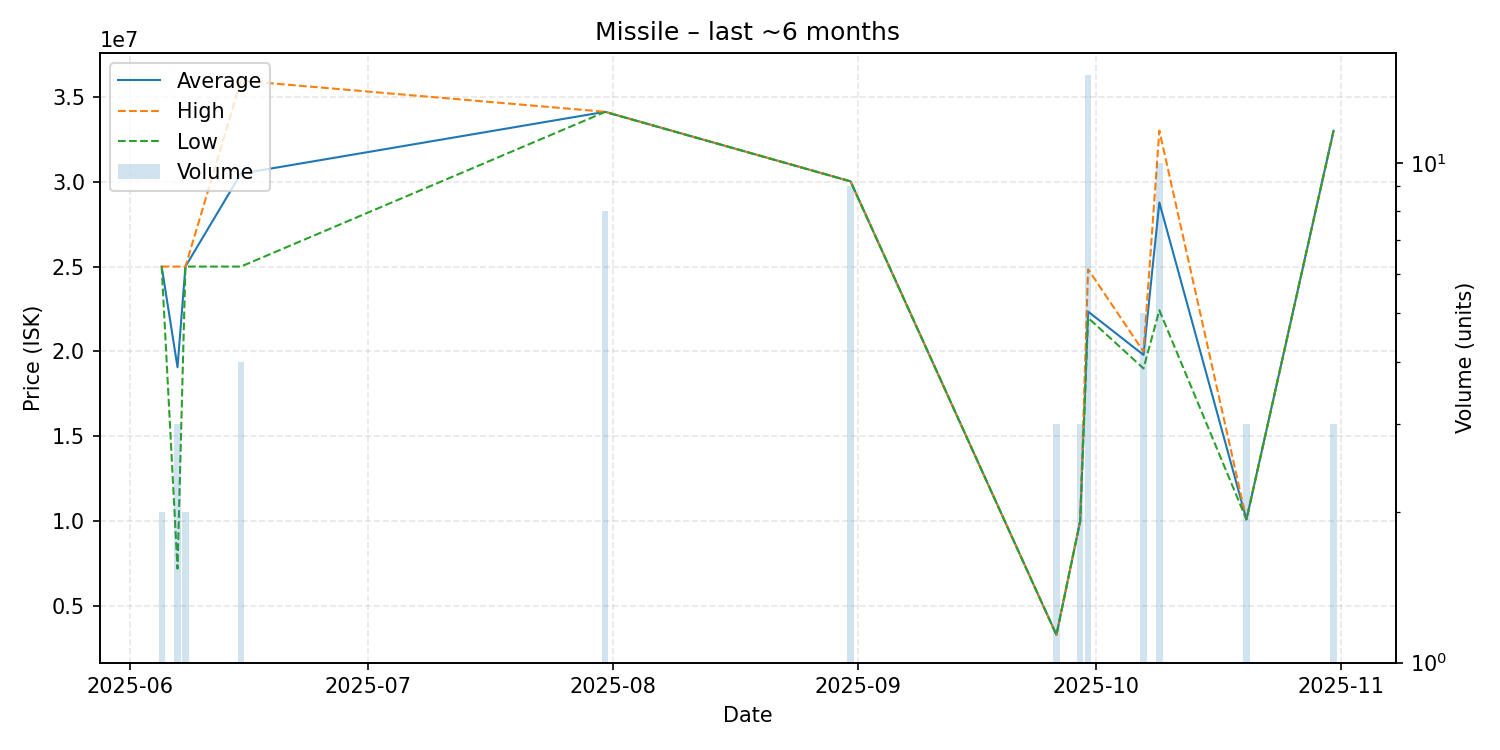

The file beside this chart, header and first rows:
date, average, highest, lowest, order_count, volume
2025-06-05, 25000000, 25000000, 25000000, 1, 2
2025-06-07, 19067000, 25000000, 7201000, 2, 3
2025-06-08, 25000000, 25000000, 25000000, 2, 2
2025-06-15, 30475000, 35950000, 25000000, 2, 4
2025-07-31, 34116250, 34120000, 34110000, 2, 8
2025-08-31, 30020000, 30020000, 30020000, 1, 9
2025-09-26, 3301000, 3301000, 3301000, 1, 3
2025-09-29, 10000000, 10000000, 10000000, 1, 3
2025-09-30, 22346667, 24840000, 21980000, 3, 15
2025-10-07, 19796000, 19990000, 19000000, 3, 5
2025-10-09, 28775000, 33010000, 22425000, 4, 10
2025-10-20, 10100000, 10100000, 10100000, 1, 3
2025-10-31, 33000000, 33000000, 33000000, 1, 3
